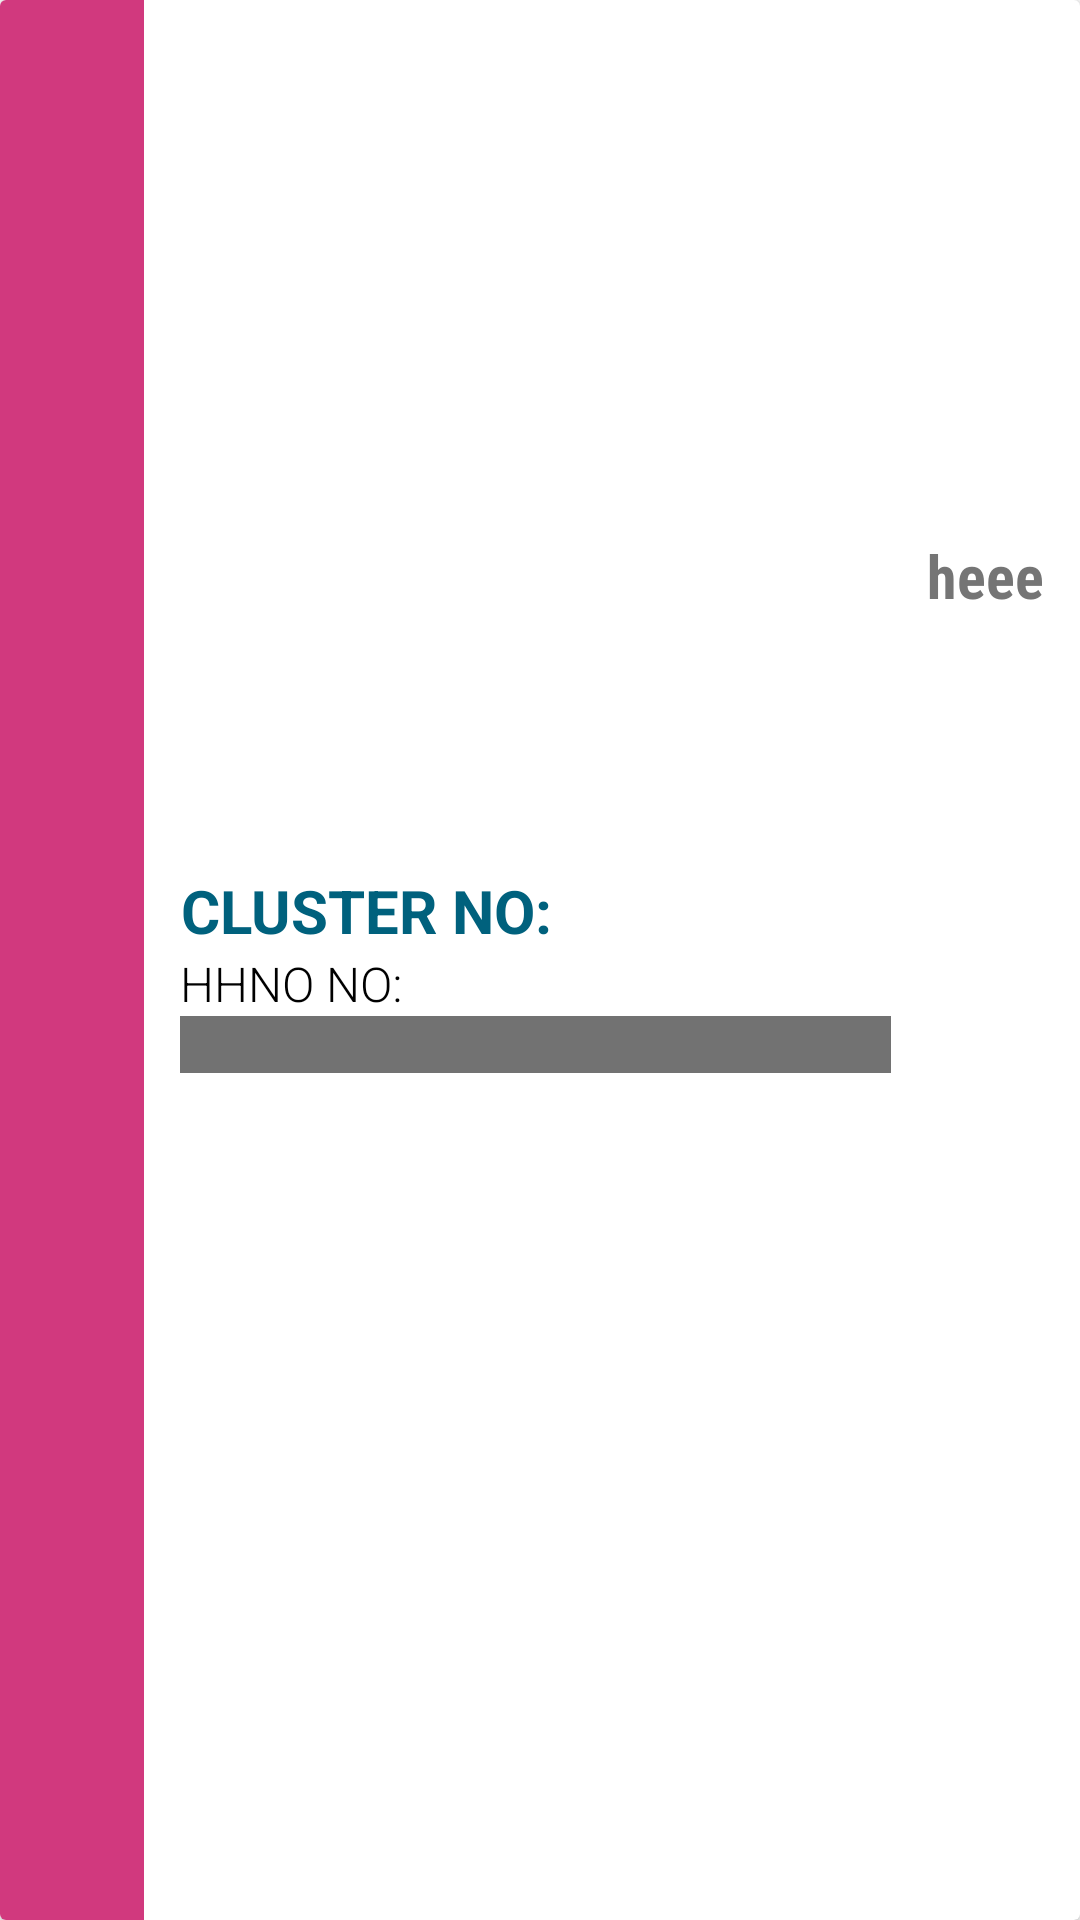

Produce the Android XML layout that renders to this screen, including the resource entries it uses.
<!-- AndroidManifest.xml: application theme Theme.main -->
<!-- res/layout/pendingform_layout.xml -->
<?xml version="1.0" encoding="utf-8"?>
<layout xmlns:android="http://schemas.android.com/apk/res/android"
    xmlns:app="http://schemas.android.com/apk/res-auto">

    <androidx.cardview.widget.CardView
        android:id="@+id/parentLayout"
        android:layout_width="match_parent"
        android:layout_height="wrap_content"
        android:layout_marginStart="8dp"
        android:layout_marginTop="2dp"
        android:layout_marginEnd="8dp"
        android:layout_marginBottom="2dp"
        android:background="@drawable/card_design">

        <LinearLayout
            android:layout_width="match_parent"
            android:layout_height="match_parent"
            android:orientation="horizontal">

            <ImageView

                android:id="@+id/status"
                android:layout_width="48dp"
                android:layout_height="match_parent"
                android:background="@color/colorPrimary"
                android:padding="12dp"
                android:src="@drawable/ic_home" />

            <LinearLayout
                android:layout_width="0dp"
                android:layout_height="match_parent"
                android:layout_weight="1"
                android:gravity="center_vertical"
                android:orientation="vertical"
                android:paddingStart="12dp"
                android:paddingTop="8dp">

                <TextView
                    android:id="@+id/ebCode"
                    android:layout_width="wrap_content"
                    android:layout_height="wrap_content"
                    android:padding="0dp"
                    android:text="CLUSTER NO:"
                    android:textAlignment="center"
                    android:textColor="@color/colorSecondary"
                    android:textSize="20sp"
                    android:textStyle="bold"
                    app:lineHeight="4sp" />

                <TextView
                    android:id="@+id/hhid"
                    android:layout_width="wrap_content"
                    android:layout_height="wrap_content"
                    android:fontFamily="sans-serif-light"
                    android:padding="0dp"
                    android:text="HHNO NO:"
                    android:textAlignment="center"
                    android:textColor="@color/black"
                    android:textSize="16sp"
                    android:textStyle="normal"

                    />

                <TextView
                    android:id="@+id/sysdate"
                    android:layout_width="360dp"
                    android:layout_height="wrap_content"
                    android:background="@color/gray_material"
                    android:fontFamily="sans-serif-condensed"
                    android:padding="0dp"
                    android:text=""
                    android:textColor="@color/white"
                    android:textSize="14sp"
                    android:textStyle="normal"

                    />
            </LinearLayout>

            <LinearLayout
                android:layout_width="wrap_content"
                android:layout_height="match_parent"
                android:orientation="vertical">
                <TextView
                    android:id="@+id/iStatus"
                    android:layout_width="match_parent"
                    android:layout_height="0dp"
                    android:layout_weight="3"
                    android:fontFamily="sans-serif-condensed"
                    android:gravity="center_vertical|center_horizontal"
                    android:padding="12dp"
                    android:text="heee"
                    android:textColor="@color/gray"
                    android:textSize="20sp"
                    android:textStyle="bold"

                    />
                <TextView
                    android:id="@+id/syncStatus"
                    android:layout_width="match_parent"
                    android:layout_height="0dp"
                    android:layout_weight="2"
                    android:fontFamily="sans-serif-condensed"
                    android:gravity="center_vertical|center_horizontal"
                    android:textColor="@color/gray"
                    android:textSize="12sp"

                    />
            </LinearLayout>
        </LinearLayout>

    </androidx.cardview.widget.CardView>

</layout>
<!-- resources referenced by this layout -->
<resources>
  <color name="black">#FF000000</color>
  <color name="colorPrimary">#d1397e</color>
  <color name="colorSecondary">#00617d</color>
  <color name="gray">#757575</color>
  <color name="gray_material">#727272</color>
  <color name="white">#FFFFFFFF</color>
  <style name="Theme.main" parent="Theme.MaterialComponents.DayNight.DarkActionBar">
          <item name="colorPrimary">@color/colorPrimary</item>
          <item name="colorPrimaryVariant">@color/colorPrimaryLight</item>
          <item name="colorOnPrimary">@color/white</item>
          
          <item name="colorSecondary">@color/colorAccent</item>
          <item name="cardViewStyle">@style/CardView.Light</item>
          <item name="colorSecondaryVariant">@color/colorAccentLight</item>
          <item name="colorOnSecondary">@color/black</item>
          <item name="android:windowFullscreen">true</item>
          <item name="windowNoTitle">true</item>
          <item name="windowActionBar">false</item>
          
          <item name="android:statusBarColor" tools:targetApi="l">?attr/colorPrimaryVariant</item>
          
      </style>
  <color name="colorPrimaryLight">#e67c89</color>
  <color name="colorAccent">#8d33b5</color>
  <color name="colorAccentLight">#9f77c4</color>
</resources>
